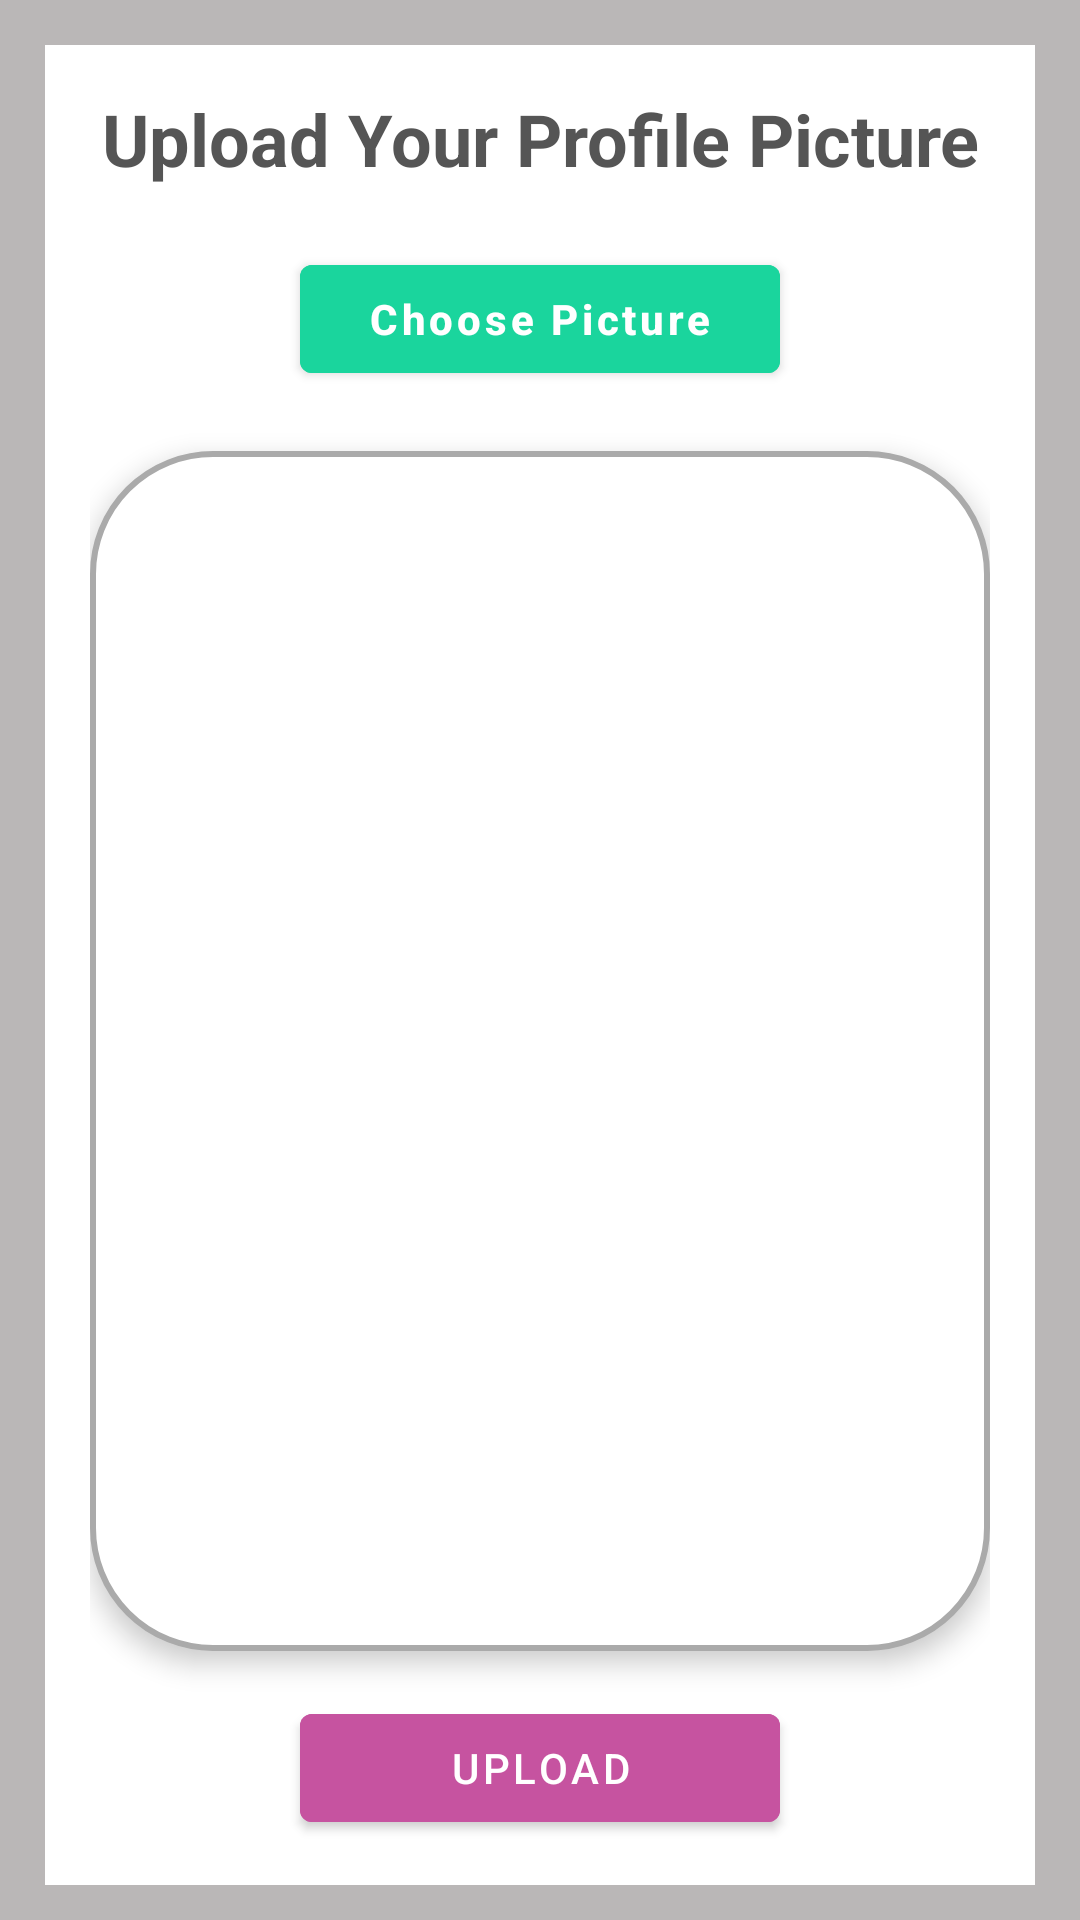

The Android layout XML behind this screen, and the referenced resources:
<!-- AndroidManifest.xml: fallback theme Theme.MaterialComponents.DayNight.NoActionBar -->
<!-- res/layout/activity_upload_profile_pic.xml -->
<?xml version="1.0" encoding="utf-8"?>
<ScrollView xmlns:android="http://schemas.android.com/apk/res/android"
    xmlns:tools="http://schemas.android.com/tools"
    android:layout_width="match_parent"
    android:layout_height="match_parent"
    android:background="@color/grey"
    tools:context=".UploadProfilePic">


    <RelativeLayout
        android:layout_width="match_parent"
        android:layout_height="wrap_content"
        android:padding="15dp"
        android:layout_margin="15dp"
        android:background="@color/white">

        <TextView
            android:layout_width="match_parent"
            android:layout_height="wrap_content"
            android:id="@+id/textView_upload_pic"
            android:textAlignment="center"
            android:text="Upload Your Profile Picture"
            android:textColor="#555555"
            android:textStyle="bold"
            android:textAppearance="@style/TextAppearance.AppCompat.Headline"/>

        <Button
            android:layout_width="match_parent"
            android:layout_height="wrap_content"
            android:id="@+id/upload_pic_choose_button"
            android:layout_below="@+id/textView_upload_pic"
            android:layout_marginTop="20dp"
            android:text="Choose Picture"
            android:layout_marginStart="70dp"
            android:layout_marginEnd="70dp"
            android:backgroundTint="#1AD59D"
            android:textAllCaps="false"
            android:textStyle="bold"
            />

        <ImageView
            android:layout_width="match_parent"
            android:layout_height="400dp"
            android:id="@+id/imageView_profile_dp"
            android:layout_marginTop="20dp"
            android:background="@drawable/border"
            android:elevation="5dp"
            android:layout_below="@+id/upload_pic_choose_button"
            />

        <Button
            android:layout_width="match_parent"
            android:layout_height="wrap_content"
            android:id="@+id/upload_pic_button"
            android:layout_below="@+id/imageView_profile_dp"
            android:layout_marginTop="15dp"
            android:layout_marginStart="70dp"
            android:layout_marginEnd="70dp"
            android:backgroundTint="#C653A0"
            android:text="Upload"
            />
        <ProgressBar
            android:layout_width="wrap_content"
            android:layout_height="wrap_content"
            android:id="@+id/progressBar"
            android:layout_centerHorizontal="true"
            android:layout_centerVertical="true"
            android:elevation="10dp"
            android:visibility="gone"/>


    </RelativeLayout>
</ScrollView>
<!-- resources referenced by this layout -->
<resources>
  <color name="grey">#BAB7B7</color>
  <color name="white">#FFFFFFFF</color>
  <!-- drawable border (drawable) -->
  <?xml version="1.0" encoding="utf-8"?>
  <shape xmlns:android="http://schemas.android.com/apk/res/android">
  
  
      <solid android:color="#ffffff"/>
  
  
      <stroke android:color="#AAAAAA"
          android:width="2dp"/>
  
  
      <corners android:radius="40dp"/>
  </shape>
</resources>
